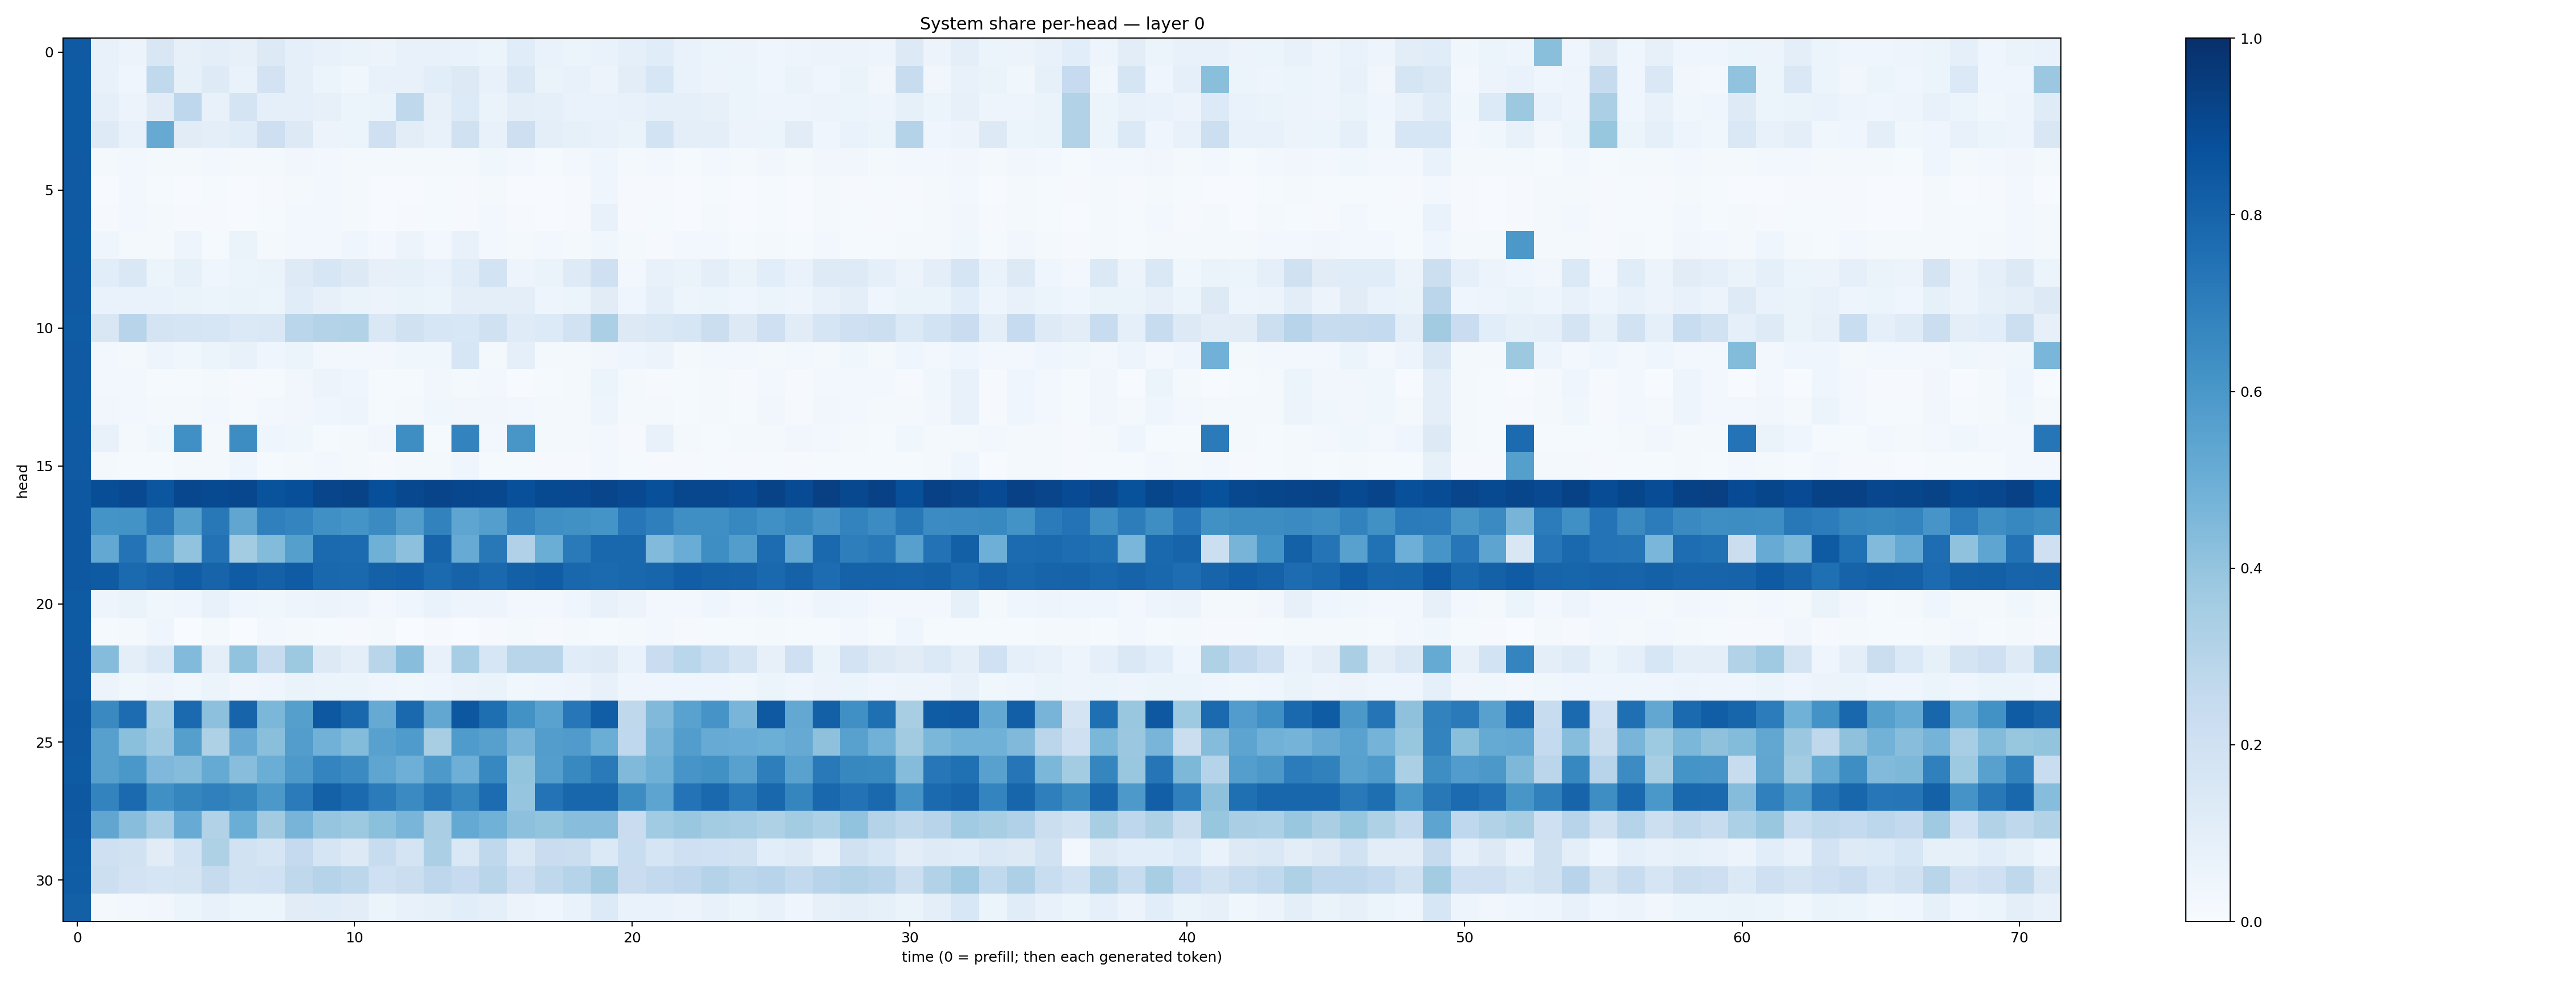

The data file committed next to this chart (first rows):
0.8366754, 0.07470143, 0.057161074, 0.15042998, 0.08009748, 0.09637484, 0.078972906, 0.12636954, 0.0859949, 0.074651524, 0.06331707, 0.055001967, 0.07260737, 0.0757223, 0.06644152, 0.05945343, 0.115280926, 0.07013933, 0.060714863, 0.070178, 0.09373653, 0.11705026, 0.06668053, 0.062370613
0.8354, 0.07468, 0.04621, 0.2629, 0.0823, 0.1221, 0.06924, 0.1798, 0.0861, 0.05313, 0.03768, 0.07561, 0.07595, 0.1068, 0.1256, 0.07177, 0.1453, 0.06576, 0.07256, 0.05589, 0.1041, 0.1588, 0.06649, 0.05689
0.8342, 0.08904, 0.05789, 0.1099, 0.2738, 0.07347, 0.1754, 0.09002, 0.08933, 0.08182, 0.06171, 0.0658, 0.2729, 0.08006, 0.1331, 0.06268, 0.09445, 0.0892, 0.06706, 0.06683, 0.07755, 0.09113, 0.0931, 0.08032
0.8333, 0.1236, 0.07392, 0.515, 0.1132, 0.09928, 0.117, 0.2126, 0.1296, 0.0572, 0.05231, 0.207, 0.1049, 0.07034, 0.1976, 0.07412, 0.213, 0.1014, 0.08493, 0.07562, 0.06545, 0.1842, 0.09871, 0.09781
0.8384, 0.02259, 0.02467, 0.02279, 0.01876, 0.02548, 0.01943, 0.01926, 0.03147, 0.02781, 0.02268, 0.01821, 0.01772, 0.02219, 0.01889, 0.03627, 0.02489, 0.01496, 0.02658, 0.04348, 0.01684, 0.02777, 0.01402, 0.02418
0.8368, 0.007295, 0.02348, 0.01197, 0.006625, 0.01392, 0.005339, 0.009034, 0.01696, 0.02466, 0.01983, 0.007047, 0.006205, 0.01384, 0.008326, 0.02029, 0.005113, 0.005548, 0.01134, 0.04001, 0.01041, 0.00794, 0.005547, 0.01312
0.8394, 0.008126, 0.02651, 0.01568, 0.009216, 0.01127, 0.006419, 0.01375, 0.02954, 0.03113, 0.02043, 0.006926, 0.009232, 0.01428, 0.01061, 0.02505, 0.01091, 0.00475, 0.01136, 0.07779, 0.008208, 0.01444, 0.004744, 0.01732
0.8356, 0.04248, 0.02074, 0.01929, 0.04766, 0.01553, 0.06263, 0.01589, 0.03078, 0.02708, 0.04144, 0.02632, 0.05832, 0.02388, 0.07276, 0.02779, 0.01869, 0.02363, 0.02143, 0.03873, 0.01724, 0.01043, 0.02361, 0.02971
0.8384, 0.106, 0.1413, 0.05925, 0.08454, 0.04593, 0.06106, 0.06495, 0.1249, 0.1606, 0.1318, 0.07902, 0.08234, 0.06807, 0.1143, 0.1842, 0.05044, 0.06545, 0.1242, 0.2065, 0.02962, 0.07203, 0.06594, 0.09619
0.8396, 0.06964, 0.06863, 0.06653, 0.06532, 0.06049, 0.06326, 0.06095, 0.1138, 0.0794, 0.06452, 0.05681, 0.06596, 0.05918, 0.1014, 0.09833, 0.09463, 0.04941, 0.06232, 0.1107, 0.04298, 0.09171, 0.04894, 0.05462
0.8315, 0.1509, 0.2955, 0.1744, 0.1673, 0.1609, 0.1381, 0.1459, 0.2875, 0.3072, 0.3104, 0.1436, 0.198, 0.1567, 0.1532, 0.1981, 0.1181, 0.1362, 0.1876, 0.3329, 0.132, 0.1415, 0.1565, 0.2257
0.8372, 0.03094, 0.02101, 0.04957, 0.03754, 0.05345, 0.07567, 0.04206, 0.05132, 0.02354, 0.0239, 0.03098, 0.0362, 0.03709, 0.1586, 0.02343, 0.09167, 0.0223, 0.02294, 0.03391, 0.03915, 0.05744, 0.02256, 0.02622
0.8362, 0.02791, 0.02675, 0.01176, 0.01346, 0.02339, 0.01094, 0.01173, 0.03296, 0.05505, 0.04449, 0.01173, 0.01369, 0.03235, 0.02074, 0.03024, 0.00682, 0.01555, 0.02025, 0.05363, 0.01583, 0.00921, 0.01533, 0.02147
0.8351, 0.03362, 0.02711, 0.01829, 0.01917, 0.0281, 0.01512, 0.02355, 0.03408, 0.04598, 0.04988, 0.01423, 0.02007, 0.03614, 0.03366, 0.03464, 0.02846, 0.01565, 0.02065, 0.05063, 0.0159, 0.01636, 0.01545, 0.02073
0.8393, 0.0721, 0.01585, 0.03866, 0.6318, 0.01702, 0.6429, 0.04003, 0.03732, 0.01265, 0.01688, 0.03215, 0.6396, 0.01351, 0.676, 0.02701, 0.6027, 0.02017, 0.01579, 0.02977, 0.01118, 0.07406, 0.01984, 0.01554
0.8377, 0.01656, 0.01428, 0.01411, 0.01917, 0.01676, 0.0452, 0.01284, 0.02228, 0.02365, 0.01899, 0.008649, 0.01866, 0.01666, 0.04204, 0.01415, 0.01405, 0.01065, 0.009572, 0.0257, 0.01374, 0.01166, 0.01084, 0.01405
0.8467, 0.8853, 0.902, 0.8519, 0.9065, 0.8984, 0.9074, 0.8657, 0.8822, 0.9151, 0.9251, 0.8817, 0.9058, 0.9186, 0.9094, 0.9047, 0.8766, 0.897, 0.899, 0.9166, 0.9005, 0.8775, 0.9063, 0.9092
0.8447, 0.6153, 0.6206, 0.7164, 0.5643, 0.7204, 0.5341, 0.6883, 0.6732, 0.6298, 0.6147, 0.6509, 0.5727, 0.6798, 0.5362, 0.5668, 0.6764, 0.6335, 0.6288, 0.6149, 0.7262, 0.692, 0.6353, 0.6363
0.8439, 0.5235, 0.7388, 0.5602, 0.4042, 0.7452, 0.3573, 0.4386, 0.5657, 0.7739, 0.7712, 0.4887, 0.4165, 0.7984, 0.5102, 0.7213, 0.3188, 0.5038, 0.7132, 0.787, 0.7856, 0.4429, 0.5054, 0.6405
0.8454, 0.8346, 0.7766, 0.798, 0.8279, 0.7972, 0.8319, 0.8119, 0.8297, 0.7873, 0.7809, 0.8123, 0.8184, 0.7764, 0.8015, 0.7836, 0.8128, 0.8244, 0.7855, 0.7758, 0.7861, 0.7949, 0.8235, 0.8114
0.8355, 0.04942, 0.06273, 0.03843, 0.04096, 0.07057, 0.03968, 0.03647, 0.05057, 0.05847, 0.04989, 0.0284, 0.04683, 0.06787, 0.04987, 0.05022, 0.02759, 0.02904, 0.04383, 0.07417, 0.05514, 0.02834, 0.02753, 0.04076
0.8335, 0.0126, 0.02081, 0.04531, 0.003297, 0.02149, 0.002316, 0.02874, 0.02335, 0.01315, 0.01074, 0.01622, 0.003131, 0.01157, 0.002688, 0.01141, 0.01567, 0.008337, 0.01728, 0.01301, 0.02014, 0.02934, 0.00929, 0.01466
0.8374, 0.4365, 0.099, 0.1369, 0.4422, 0.09737, 0.4032, 0.2377, 0.3771, 0.1299, 0.09882, 0.2921, 0.4282, 0.07208, 0.3456, 0.1581, 0.2917, 0.2921, 0.1142, 0.1214, 0.06916, 0.2289, 0.288, 0.2313
0.8378, 0.05523, 0.03785, 0.0491, 0.03748, 0.05275, 0.03497, 0.04679, 0.06533, 0.06032, 0.05263, 0.04068, 0.039, 0.0465, 0.05504, 0.06294, 0.03776, 0.0463, 0.05, 0.07354, 0.04087, 0.04136, 0.03988, 0.04284
0.8442, 0.6557, 0.7694, 0.3532, 0.7768, 0.415, 0.7992, 0.4574, 0.5647, 0.8461, 0.789, 0.5153, 0.7805, 0.5298, 0.8514, 0.76, 0.6216, 0.5539, 0.7257, 0.821, 0.2707, 0.4486, 0.5536, 0.6126
0.8415, 0.5588, 0.4209, 0.3705, 0.5642, 0.3204, 0.5156, 0.4223, 0.5721, 0.4814, 0.4395, 0.5584, 0.5843, 0.3401, 0.5854, 0.5613, 0.4709, 0.5736, 0.5808, 0.5038, 0.269, 0.4688, 0.5725, 0.5116
0.8335, 0.5598, 0.5977, 0.45, 0.4353, 0.5172, 0.4296, 0.5035, 0.5926, 0.6721, 0.652, 0.5385, 0.4944, 0.5901, 0.4923, 0.6646, 0.4, 0.5686, 0.6601, 0.7118, 0.4481, 0.4892, 0.6077, 0.6279
0.8444, 0.6763, 0.7768, 0.6294, 0.6681, 0.6882, 0.6703, 0.597, 0.7087, 0.8102, 0.7749, 0.7079, 0.6515, 0.7208, 0.6642, 0.7684, 0.3978, 0.7416, 0.7891, 0.7917, 0.6427, 0.5394, 0.7408, 0.783
0.8411, 0.5339, 0.4278, 0.351, 0.5101, 0.3128, 0.503, 0.3622, 0.469, 0.3951, 0.376, 0.4204, 0.4672, 0.3366, 0.5208, 0.4845, 0.4178, 0.3992, 0.4284, 0.4268, 0.228, 0.3661, 0.3862, 0.3587
0.8314, 0.2049, 0.191, 0.1129, 0.1863, 0.3226, 0.1935, 0.1678, 0.2518, 0.1664, 0.1266, 0.2354, 0.1795, 0.3327, 0.1463, 0.2726, 0.1428, 0.228, 0.2221, 0.1392, 0.2335, 0.1688, 0.2095, 0.2011
0.8266, 0.2156, 0.1803, 0.17, 0.1743, 0.2425, 0.1877, 0.2016, 0.2705, 0.3023, 0.2789, 0.2083, 0.2202, 0.2766, 0.2482, 0.2923, 0.2147, 0.2729, 0.2984, 0.3619, 0.2297, 0.2588, 0.2757, 0.3051
0.8162, 0.02226, 0.02367, 0.03344, 0.05226, 0.0772, 0.06239, 0.06198, 0.1116, 0.1172, 0.1026, 0.05352, 0.07057, 0.08289, 0.1078, 0.08621, 0.05766, 0.04552, 0.0675, 0.1335, 0.06885, 0.06749, 0.05546, 0.07499
